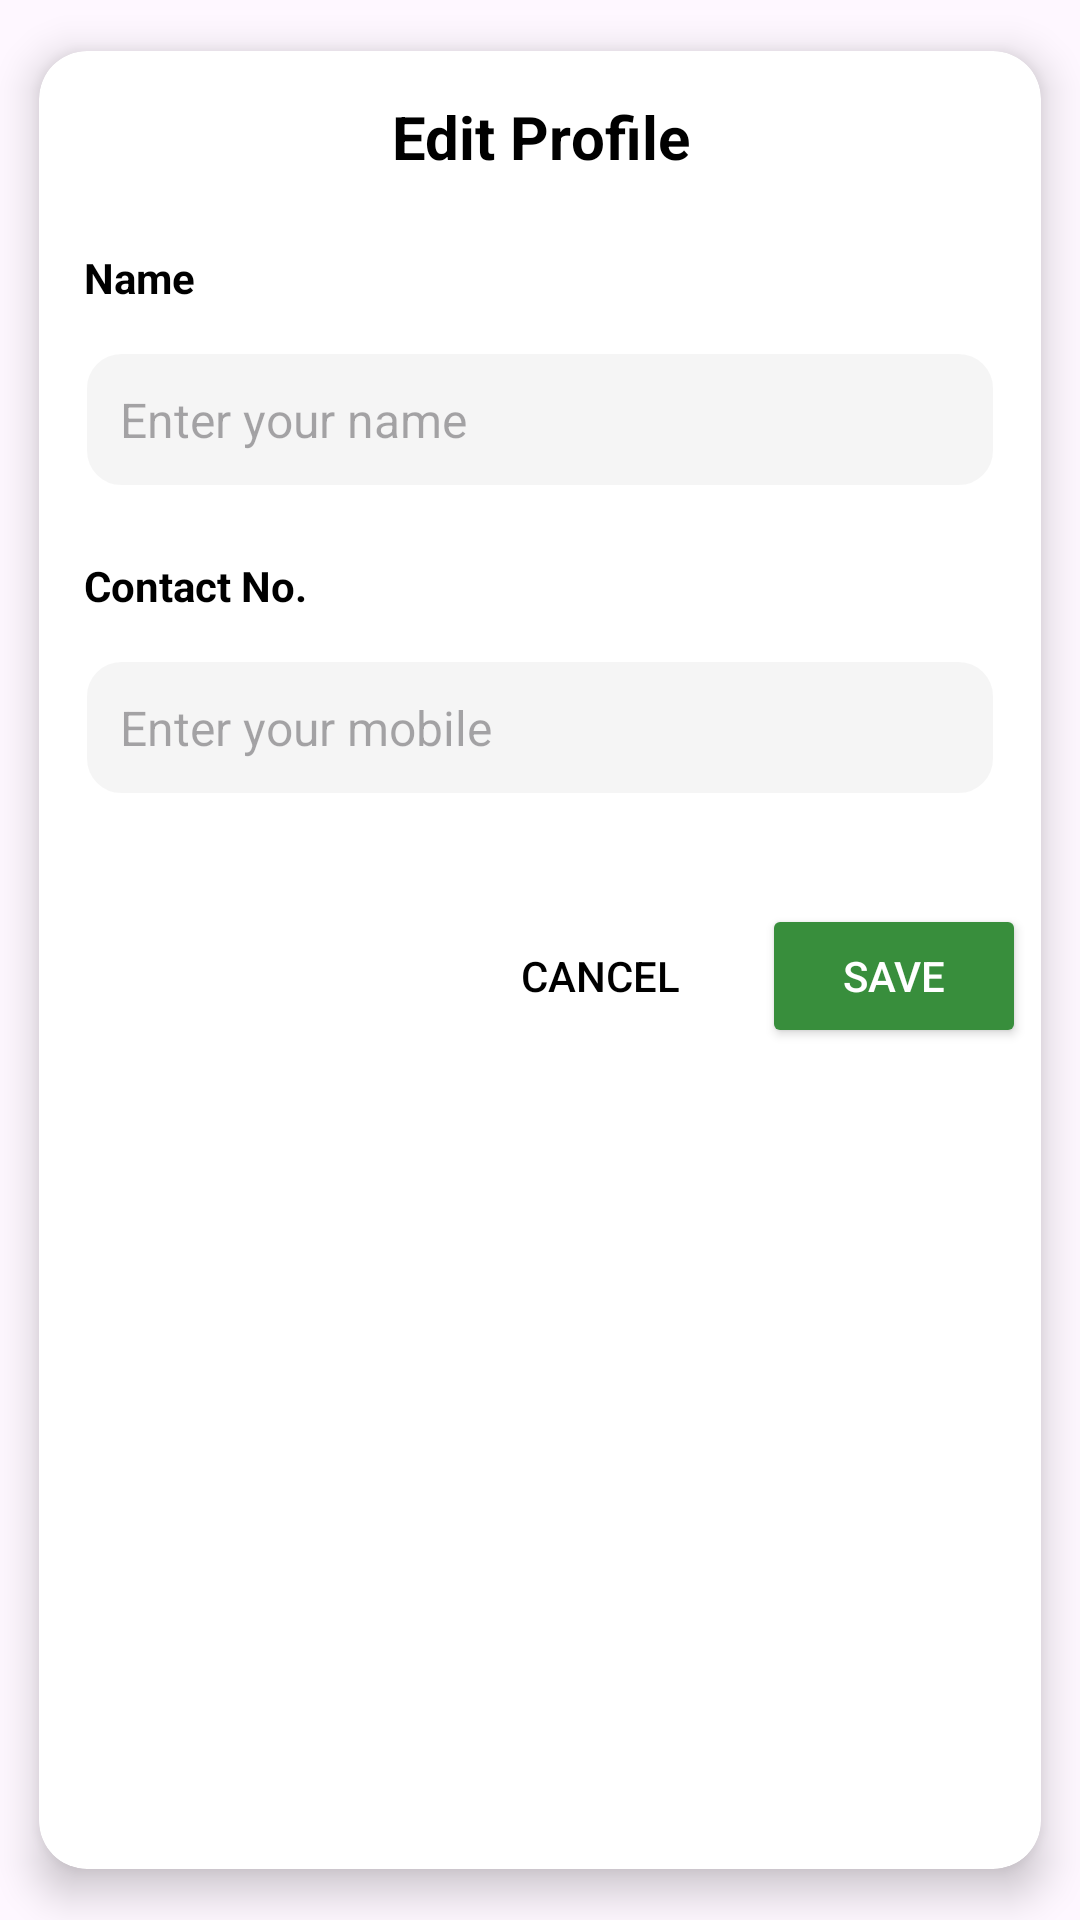

Android layout source for this screen:
<!-- AndroidManifest.xml: application theme Theme.SmartWaste -->
<!-- res/layout/dialog_edit_profile.xml -->
<?xml version="1.0" encoding="utf-8"?>
<androidx.cardview.widget.CardView
    xmlns:android="http://schemas.android.com/apk/res/android"
    xmlns:app="http://schemas.android.com/apk/res-auto"
    android:layout_width="match_parent"
    android:layout_height="wrap_content"
    android:layout_margin="24dp"
    android:padding="24dp"
    app:cardCornerRadius="16dp"
    app:cardUseCompatPadding="true"
    app:cardPreventCornerOverlap="true"
    app:cardElevation="8dp"
    app:cardBackgroundColor="@android:color/white">

    <LinearLayout
        android:layout_width="match_parent"
        android:layout_height="wrap_content"
        android:orientation="vertical">


        <TextView
            android:id="@+id/dialogTitle"
            android:layout_marginTop="15dp"
            android:layout_width="wrap_content"
            android:layout_height="wrap_content"
            android:text="Edit Profile"
            android:textSize="20sp"
            android:textColor="@android:color/black"
            android:textStyle="bold"
            android:gravity="center"
            android:layout_gravity="center_horizontal"
            android:paddingBottom="16dp"/>


        <TextView
            android:id="@+id/nameLabel"
            android:layout_width="wrap_content"
            android:layout_height="wrap_content"
            android:text="Name"
            android:textSize="14sp"
            android:textColor="@android:color/black"
            android:textStyle="bold"
            android:layout_marginStart="15dp"
            android:layout_marginTop="8dp"/>


        <EditText
            android:id="@+id/editName"
            android:layout_width="match_parent"
            android:layout_height="wrap_content"
            android:layout_margin="15dp"
            android:hint="Enter your name"
            android:textSize="16sp"
            android:background="@drawable/edittext_bg"
            android:padding="12dp"/>


        <TextView
            android:id="@+id/contactLabel"
            android:layout_width="wrap_content"
            android:layout_height="wrap_content"
            android:text="Contact No."
            android:textSize="14sp"
            android:textColor="@android:color/black"
            android:textStyle="bold"
            android:layout_marginStart="15dp"
            android:layout_marginTop="8dp"/>


        <EditText
            android:id="@+id/editMobile"
            android:layout_width="match_parent"
            android:layout_height="wrap_content"
            android:layout_margin="15dp"
            android:hint="Enter your mobile"
            android:textSize="16sp"
            android:background="@drawable/edittext_bg"
            android:padding="12dp"
            android:inputType="phone"/>


        <LinearLayout
            android:layout_width="match_parent"
            android:layout_height="wrap_content"
            android:orientation="horizontal"
            android:gravity="end"
            android:layout_marginTop="16dp"
            android:paddingBottom="8dp">

            <Button
                android:id="@+id/btnCancel"
                android:layout_width="wrap_content"
                android:layout_margin="5dp"
                android:layout_height="wrap_content"
                android:text="Cancel"
                android:textColor="@android:color/black"
                android:background="@android:color/transparent"
                android:padding="8dp"
                android:textSize="14sp"/>

            <Button
                android:id="@+id/btnSave"
                android:layout_width="wrap_content"
                android:layout_margin="5dp"
                android:layout_height="wrap_content"
                android:layout_marginStart="12dp"
                android:backgroundTint="@color/darkGreen"
                android:padding="8dp"
                android:text="Save"
                android:textColor="@android:color/white"
                android:textSize="14sp"/>
        </LinearLayout>

    </LinearLayout>
</androidx.cardview.widget.CardView>
<!-- resources referenced by this layout -->
<resources>
  <color name="darkGreen">#388E3C</color>
  <!-- drawable edittext_bg (drawable) -->
  <?xml version="1.0" encoding="utf-8"?>
  <shape xmlns:android="http://schemas.android.com/apk/res/android"
      android:shape="rectangle">
      <corners android:radius="12dp"/>
      <solid android:color="@color/medyowhite"/>
      <stroke android:width="1dp" android:color="@color/white"/>
  </shape>
  <style name="Theme.SmartWaste" parent="Base.Theme.SmartWaste" />
  <color name="medyowhite">#F5F5F5</color>
  <color name="white">#FFFFFFFF</color>
  <style name="Base.Theme.SmartWaste" parent="Theme.Material3.Light.NoActionBar">
          <item name="colorPrimary">@color/greenBackground</item>
          <item name="colorPrimaryVariant">@color/greenBackground</item>
          <item name="colorAccent">@color/greenBackground</item>
          <item name="android:forceDarkAllowed" tools:targetApi="q">false</item>
      </style>
  <color name="greenBackground">#4CAF50</color>
</resources>
